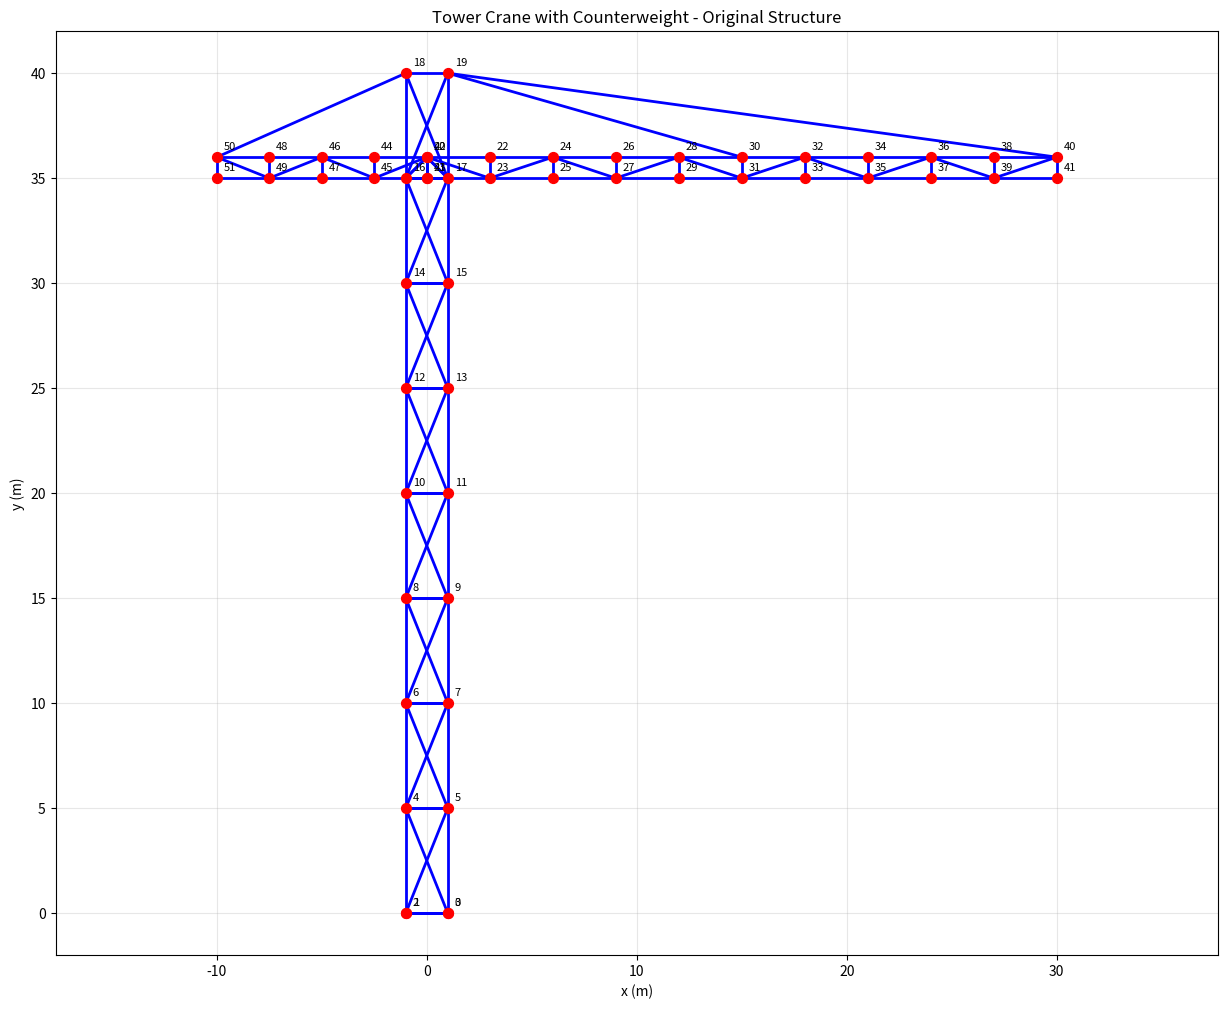
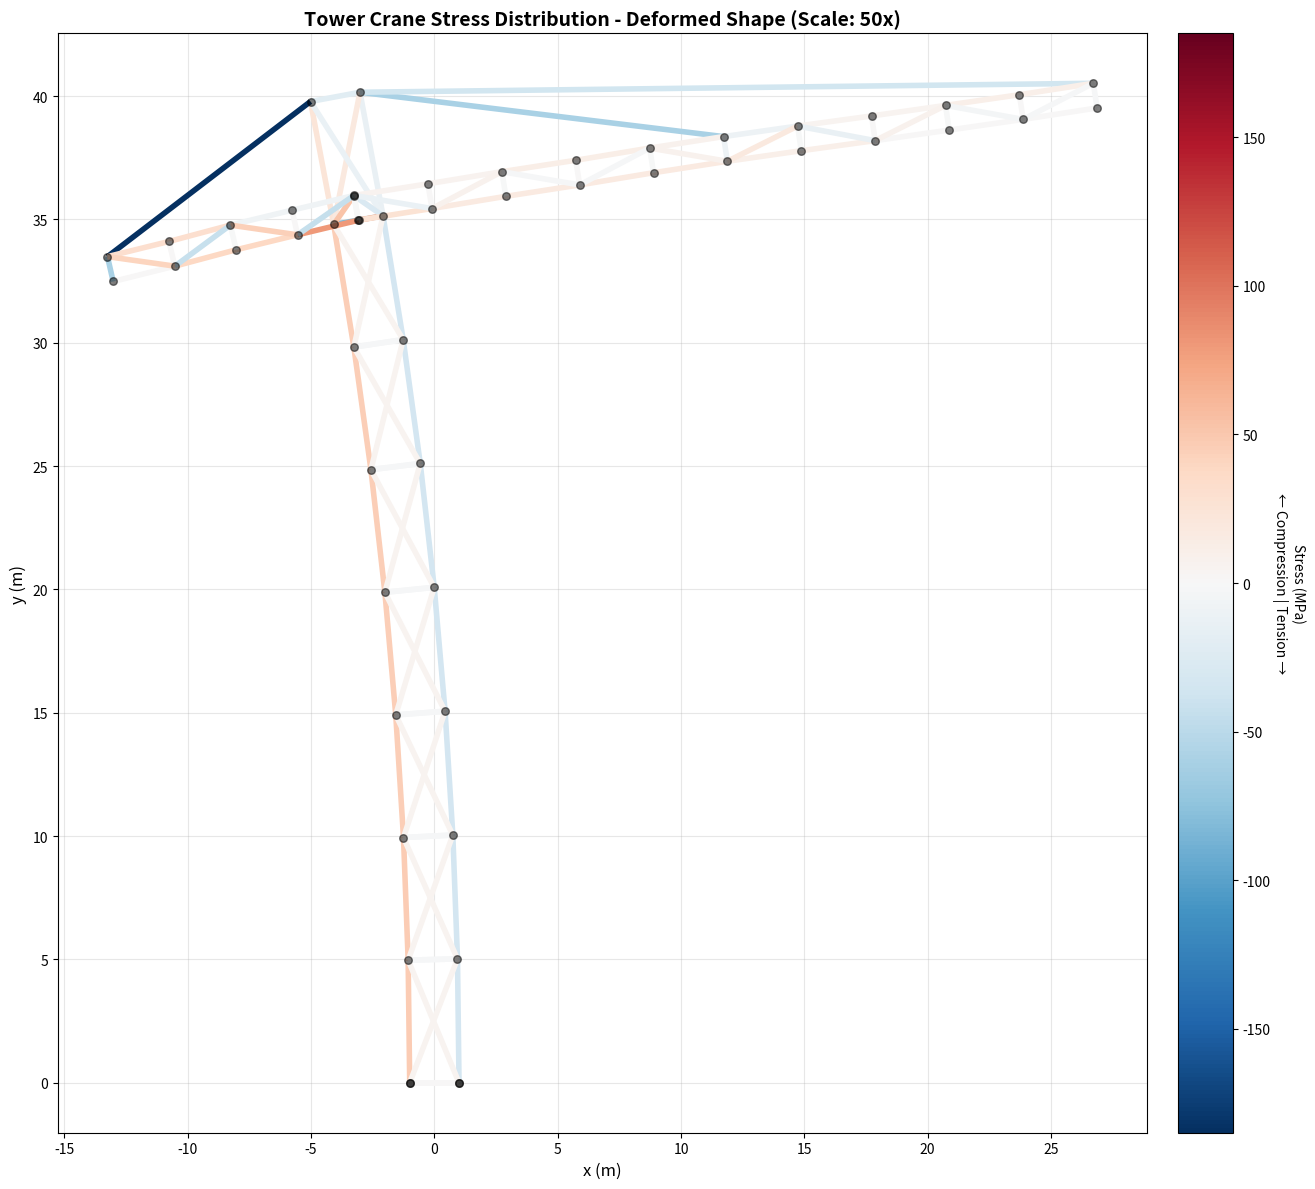

Source code (Python) for these figures, in order:
import numpy as np
import matplotlib.pyplot as plt
from matplotlib.collections import LineCollection
from matplotlib.colors import Normalize
import matplotlib.cm as cm

def element_stiffness(n1, n2, A, E):
    '''
    Returns Rod Elemental Stiffness Matrix in global coordinates

    Parameters:
    -----------
    n1 : array-like
        Coordinates of first node [x1, y1]
    n2 : array-like
        Coordinates of second node [x2, y2]
    A : float
        Cross-sectional area of the element
    E : float
        Young's modulus of the material

    Returns:
    --------
    k_structural : ndarray (4x4)
        Element stiffness matrix in global coordinates
        DOF order: [u1, v1, u2, v2] where u=x-displacement, v=y-displacement
    '''
    # Calculate element vector and length
    d = n2 - n1  # Element vector from node 1 to node 2
    L = np.linalg.norm(d)  # Element length

    # Check for zero-length elements to avoid division by zero
    if L < 1e-10:
        return np.zeros((4, 4), dtype=float)

    # Direction cosines (unit vector components)
    c = d[0] / L  # cos(θ) - x-direction cosine
    s = d[1] / L  # sin(θ) - y-direction cosine

    # Local element stiffness matrix (1D rod element)
    # In local coordinates: k_local = (AE/L) * [1 -1; -1 1]
    k_local = (A * E / L) * np.array([[ 1, -1],
                                      [-1,  1]], dtype=float)

    # Transformation matrix from local to global coordinates
    # T maps local displacements [u_local] to global displacements [u1, v1, u2, v2]
    T = np.array([[ c, s, 0, 0],  # Local displacement mapped to global DOFs
                  [ 0, 0, c, s]], dtype=float)

    # Transform stiffness matrix to global coordinates: K_global = T^T * K_local * T
    k_structural = np.matmul(T.T, np.matmul(k_local, T))

    return k_structural

def dof_el(nnod1, nnod2):
    '''Returns Elemental DOF for Assembly'''
    return [2*(nnod1+1)-2,2*(nnod1+1)-1,2*(nnod2+1)-2,2*(nnod2+1)-1]

def plot_truss(X, C, title="Truss Structure", scale_factor=1, show_nodes=True):
    '''Plot truss structure with optional node numbering'''
    plt.figure(figsize=(15, 12))

    # Plot elements
    for iEl in range(C.shape[0]):
        plt.plot([X[C[iEl,0],0], X[C[iEl,1],0]],
                [X[C[iEl,0],1], X[C[iEl,1],1]],
                'b-', linewidth=2)

    # Plot nodes
    if show_nodes:
        plt.scatter(X[:,0], X[:,1], c='red', s=50, zorder=5)
        for i in range(X.shape[0]):
            plt.annotate(f'{i}', (X[i,0], X[i,1]), xytext=(5,5),
                        textcoords='offset points', fontsize=8)

    plt.xlabel('x (m)')
    plt.ylabel('y (m)')
    plt.title(title)
    plt.grid(True, alpha=0.3)
    plt.axis('equal')
    plt.show()

def plot_stress_heatmap(X, C, stresses, element_areas, title="Stress Distribution Heatmap"):
    '''
    Plot truss structure with stress heatmap visualization

    Parameters:
    -----------
    X : ndarray
        Node coordinates
    C : ndarray
        Connectivity matrix
    stresses : ndarray
        Stress values for each element (Pa)
    element_areas : list
        Cross-sectional areas for each element
    title : str
        Plot title
    '''
    fig, ax = plt.subplots(figsize=(16, 12))

    # Create line segments for each element
    segments = []
    for iEl in range(C.shape[0]):
        n1, n2 = C[iEl]
        segments.append([(X[n1, 0], X[n1, 1]), (X[n2, 0], X[n2, 1])])

    # Normalize stress values for colormap
    stress_mpa = stresses / 1e6  # Convert to MPa

    # Filter out nan/inf values for normalization
    valid_stress = stress_mpa[np.isfinite(stress_mpa)]

    if len(valid_stress) == 0:
        print("Warning: No valid stress values to plot")
        return

    # Use symmetric scale centered at zero for better visualization
    # Option 1: Use max absolute value for symmetric scale
    max_abs_stress = np.max(np.abs(valid_stress))

    # Option 2: Use percentiles to avoid extreme outliers (uncomment to use)
    # percentile = 95
    # max_abs_stress = np.percentile(np.abs(valid_stress), percentile)

    norm = Normalize(vmin=-max_abs_stress, vmax=max_abs_stress)

    # Create colormap (blue for compression, red for tension)
    cmap = cm.RdBu_r  # Reversed so red is tension, blue is compression

    # Create line collection with colors based on stress
    lc = LineCollection(segments, cmap=cmap, norm=norm, linewidths=4)
    lc.set_array(stress_mpa)

    # Add line collection to plot
    line = ax.add_collection(lc)

    # Add colorbar
    cbar = fig.colorbar(line, ax=ax, pad=0.02)
    cbar.set_label('Stress (MPa)\n← Compression | Tension →', rotation=270, labelpad=25)

    # Plot nodes
    ax.scatter(X[:, 0], X[:, 1], c='black', s=30, zorder=5, alpha=0.5)

    # Labels and formatting
    ax.set_xlabel('x (m)', fontsize=12)
    ax.set_ylabel('y (m)', fontsize=12)
    ax.set_title(title, fontsize=14, fontweight='bold')
    ax.grid(True, alpha=0.3)
    ax.set_aspect('equal')

    # Auto-scale to fit data
    ax.autoscale()

    plt.tight_layout()
    plt.show()

    # Print stress statistics (using valid stresses only)
    print("\n" + "="*60)
    print("STRESS ANALYSIS SUMMARY")
    print("="*60)
    print(f"Maximum Tensile Stress:     {np.max(valid_stress):8.2f} MPa")
    print(f"Maximum Compressive Stress: {np.min(valid_stress):8.2f} MPa")
    print(f"Average Stress Magnitude:   {np.mean(np.abs(valid_stress)):8.2f} MPa")
    print(f"Color scale range:          ±{max_abs_stress:.2f} MPa")
    print("="*60)

def design_tower_crane_geometry():
    '''
    Design tower crane with vertical mast, horizontal boom, and counterweight

    Returns:
    --------
    X : ndarray
        Node coordinates
    tower_base_nodes : list
        Ground anchor nodes
    tower_nodes : list
        Vertical tower nodes
    jib_top_nodes : list
        Top chord of jib (boom) nodes
    jib_bot_nodes : list
        Bottom chord of jib nodes
    counterwt_top_nodes : list
        Top chord of counterweight arm nodes
    counterwt_bot_nodes : list
        Bottom chord of counterweight arm nodes
    '''

    # Design parameters
    tower_height = 40.0      # m - vertical mast height
    jib_length = 30.0        # m - main boom length
    counterwt_length = 10.0  # m - counterweight arm length
    truss_depth = 1.0        # m - depth of horizontal trusses
    crane_drop = 5.0         # m - how far below tower top the crane arms sit

    n_tower_segments = 8     # Number of segments in tower
    n_jib_segments = 10      # Number of segments in jib
    n_counterwt_segments = 4 # Number of segments in counterweight arm

    # Tower base width for stability
    base_width = 2.0  # m

    node_list = []
    node_idx = 0

    # Ground base nodes (4 corners for stability)
    ground_base_nodes = []
    base_positions = [
        [base_width/2, 0],
        [-base_width/2, 0]
    ]
    for pos in base_positions:  # Only use 2 for simplicity
        node_list.append(pos)
        ground_base_nodes.append(node_idx)
        node_idx += 1

    # Vertical tower nodes (creating a truss tower)
    tower_heights = np.linspace(0, tower_height, n_tower_segments + 1)
    tower_left_nodes = []
    tower_right_nodes = []
    tower_width = 2.0  # m - tower width

    for h in tower_heights:
        # Left side of tower
        node_list.append([-tower_width/2, h])
        tower_left_nodes.append(node_idx)
        node_idx += 1

        # Right side of tower
        node_list.append([tower_width/2, h])
        tower_right_nodes.append(node_idx)
        node_idx += 1

    # Top of tower - connection point for boom
    tower_top_y = tower_height
    tower_center = 0.0
    crane_height = tower_height - crane_drop  # Height where crane arms are positioned

    # JIB (boom) - extends horizontally from tower, below tower top
    jib_x = np.linspace(tower_center, jib_length, n_jib_segments + 1)
    jib_top_nodes = []
    jib_bot_nodes = []

    for x in jib_x:
        # Top chord
        node_list.append([x, crane_height + truss_depth])
        jib_top_nodes.append(node_idx)
        node_idx += 1

        # Bottom chord
        node_list.append([x, crane_height])
        jib_bot_nodes.append(node_idx)
        node_idx += 1

    # COUNTERWEIGHT ARM - extends in opposite direction
    counterwt_x = np.linspace(tower_center, -counterwt_length, n_counterwt_segments + 1)
    counterwt_top_nodes = []
    counterwt_bot_nodes = []

    for x in counterwt_x:
        # Top chord
        node_list.append([x, crane_height + truss_depth])
        counterwt_top_nodes.append(node_idx)
        node_idx += 1

        # Bottom chord
        node_list.append([x, crane_height])
        counterwt_bot_nodes.append(node_idx)
        node_idx += 1

    X = np.array(node_list, dtype=float)

    return (X, ground_base_nodes, tower_left_nodes, tower_right_nodes,
            jib_top_nodes, jib_bot_nodes, counterwt_top_nodes, counterwt_bot_nodes)

def create_tower_crane_connectivity(ground_base_nodes, tower_left_nodes, tower_right_nodes,
                                   jib_top_nodes, jib_bot_nodes,
                                   counterwt_top_nodes, counterwt_bot_nodes):
    '''Create element connectivity matrix for tower crane'''

    elements = []

    # Ground anchors to tower base
    elements.append([ground_base_nodes[0], tower_left_nodes[0]])
    elements.append([ground_base_nodes[1], tower_right_nodes[0]])
    elements.append([ground_base_nodes[0], tower_right_nodes[0]])
    elements.append([ground_base_nodes[1], tower_left_nodes[0]])

    # Vertical tower structure
    for i in range(len(tower_left_nodes) - 1):
        # Left vertical members
        elements.append([tower_left_nodes[i], tower_left_nodes[i+1]])
        # Right vertical members
        elements.append([tower_right_nodes[i], tower_right_nodes[i+1]])
        # Horizontal cross-bracing
        elements.append([tower_left_nodes[i], tower_right_nodes[i]])
        elements.append([tower_left_nodes[i+1], tower_right_nodes[i+1]])
        # Diagonal bracing (X-pattern)
        elements.append([tower_left_nodes[i], tower_right_nodes[i+1]])
        elements.append([tower_right_nodes[i], tower_left_nodes[i+1]])

    # Tower top nodes for cable connections
    tower_top_left = tower_left_nodes[-1]
    tower_top_right = tower_right_nodes[-1]

    # Rigidly connect horizontal arms to tower at crane height level
    # Find tower node closest to crane height (32m with 8 segments means node at 30m or 35m)
    # With 8 segments from 0-40m, we have nodes at: 0, 5, 10, 15, 20, 25, 30, 35, 40m
    # Crane arms are at 32m, so connect to tower nodes around that height
    tower_connection_idx = len(tower_left_nodes) - 2  # Second from top (35m)

    # Connect horizontal arm center to tower at crane height
    elements.append([tower_left_nodes[tower_connection_idx], jib_bot_nodes[0]])
    elements.append([tower_right_nodes[tower_connection_idx], jib_bot_nodes[0]])
    elements.append([tower_left_nodes[tower_connection_idx], jib_top_nodes[0]])
    elements.append([tower_right_nodes[tower_connection_idx], jib_top_nodes[0]])

    elements.append([tower_left_nodes[tower_connection_idx], counterwt_bot_nodes[0]])
    elements.append([tower_right_nodes[tower_connection_idx], counterwt_bot_nodes[0]])
    elements.append([tower_left_nodes[tower_connection_idx], counterwt_top_nodes[0]])
    elements.append([tower_right_nodes[tower_connection_idx], counterwt_top_nodes[0]])

    # SUPPORT CABLES from tower top to jib (multiple points for support)
    # Adjust these lists to control number of cables:
    # More cables = more support but more complex
    # Fewer cables = simpler but less support
    jib_cable_points = [len(jib_top_nodes)//2, -1]  # Only cable to tip: [-1]
                              # Two cables: [len(jib_top_nodes)//2, -1]
                              # Three cables: [len(jib_top_nodes)//3, 2*len(jib_top_nodes)//3, -1]

    for cable_idx in jib_cable_points:
        elements.append([tower_top_right, jib_top_nodes[cable_idx]])


    # SUPPORT CABLES from tower top to counterweight arm
    counterwt_cable_points = [-1]  # Only cable to tip: [-1]
                                    # Two cables: [len(counterwt_top_nodes)//2, -1]

    for cable_idx in counterwt_cable_points:
        elements.append([tower_top_left, counterwt_top_nodes[cable_idx]])

    # JIB top chord
    for i in range(len(jib_top_nodes) - 1):
        elements.append([jib_top_nodes[i], jib_top_nodes[i+1]])

    # JIB bottom chord
    for i in range(len(jib_bot_nodes) - 1):
        elements.append([jib_bot_nodes[i], jib_bot_nodes[i+1]])

    # JIB vertical members
    for i in range(len(jib_top_nodes)):
        elements.append([jib_top_nodes[i], jib_bot_nodes[i]])

    # JIB diagonal bracing
    for i in range(len(jib_top_nodes) - 1):
        if i % 2 == 0:
            elements.append([jib_top_nodes[i], jib_bot_nodes[i+1]])
        else:
            elements.append([jib_bot_nodes[i], jib_top_nodes[i+1]])

    # COUNTERWEIGHT ARM top chord
    for i in range(len(counterwt_top_nodes) - 1):
        elements.append([counterwt_top_nodes[i], counterwt_top_nodes[i+1]])

    # COUNTERWEIGHT ARM bottom chord
    for i in range(len(counterwt_bot_nodes) - 1):
        elements.append([counterwt_bot_nodes[i], counterwt_bot_nodes[i+1]])

    # COUNTERWEIGHT ARM vertical members
    for i in range(len(counterwt_top_nodes)):
        elements.append([counterwt_top_nodes[i], counterwt_bot_nodes[i]])

    # COUNTERWEIGHT ARM diagonal bracing
    for i in range(len(counterwt_top_nodes) - 1):
        if i % 2 == 0:
            elements.append([counterwt_top_nodes[i], counterwt_bot_nodes[i+1]])
        else:
            elements.append([counterwt_bot_nodes[i], counterwt_top_nodes[i+1]])

    return np.array(elements, dtype=int)

def tower_crane_simulation():
    '''Main tower crane simulation function'''

    print("="*70)
    print("TOWER CRANE WITH COUNTERWEIGHT - STRUCTURAL ANALYSIS")
    print("="*70)

    # Create geometry
    (X, ground_base_nodes, tower_left_nodes, tower_right_nodes,
     jib_top_nodes, jib_bot_nodes, counterwt_top_nodes, counterwt_bot_nodes) = design_tower_crane_geometry()

    C = create_tower_crane_connectivity(ground_base_nodes, tower_left_nodes, tower_right_nodes,
                                       jib_top_nodes, jib_bot_nodes,
                                       counterwt_top_nodes, counterwt_bot_nodes)

    print(f"Structure created with {X.shape[0]} nodes and {C.shape[0]} elements")
    print(f"Tower height: 40m")
    print(f"Jib length: 30m")
    print(f"Counterweight arm: 10m")
    print(f"Crane arms positioned 8m below tower top")
    print(f"Support cables connect tower top to crane arms")

    # Plot original structure
    plot_truss(X, C, "Tower Crane with Counterweight - Original Structure", show_nodes=True)

    # Material and section properties
    E = 200e9  # Steel Young's modulus (Pa)
    A_tower = 0.02  # Tower members - larger cross-section (m²)
    A_main = 0.01  # Main structural members (m²)
    A_secondary = 0.005  # Secondary/bracing members (m²)
    A_cable = 0.003  # Support cables - smaller cross-section (m²)

    # Boundary conditions - fix ground base nodes and tower base nodes
    n_nodes = X.shape[0]
    bc = np.full((n_nodes, 2), False)
    for node in ground_base_nodes:
        bc[node, :] = True  # Fixed support at ground
    # Also fix the tower base nodes (first node of each tower side)
    bc[tower_left_nodes[0], :] = True  # Fix tower left base
    bc[tower_right_nodes[0], :] = True  # Fix tower right base

    # Loads
    loads = np.zeros([n_nodes, 2], float)

    # Load at jib tip (crane lifting load)
    # In a real crane, the load hangs from the bottom chord (trolley with hook)
    jib_load = 2000  # N (100 kN)
    loads[jib_bot_nodes[-1], 1] = -jib_load  # Load hangs from bottom chord only

    # Counterweight (simulates heavy concrete blocks)
    # Counterweight sits on top of the counterweight arm platform
    counterweight = 150000  # N (150 kN) - balances the jib load
    loads[counterwt_bot_nodes[-1], 1] = -counterweight  # Weight on bottom chord

    # Self-weight approximation
    for node in jib_top_nodes + jib_bot_nodes:
        loads[node, 1] -= 2000  # Jib self-weight
    for node in counterwt_top_nodes + counterwt_bot_nodes:
        loads[node, 1] -= 500  # Counterweight arm self-weight
    for node in tower_left_nodes + tower_right_nodes:
        loads[node, 1] -= 800  # Tower self-weight

    print(f"\nApplied jib load: {jib_load/1000:.0f} kN")
    print(f"Counterweight: {counterweight/1000:.0f} kN")

    # Prepare for FE analysis
    bc_mask = bc.reshape(1, 2*n_nodes).ravel()
    load_vector = loads.reshape(1, 2*n_nodes).ravel()[~bc_mask]

    # Assembly global stiffness matrix
    k_global = np.zeros([2*n_nodes, 2*n_nodes], float)

    n_tower_elements = len(tower_left_nodes) - 1
    element_type_list = []

    # Get tower top nodes for cable identification
    tower_top_left = tower_left_nodes[-1]
    tower_top_right = tower_right_nodes[-1]

    for iEl in range(C.shape[0]):
        # Determine element type for cross-section assignment
        n1, n2 = C[iEl]

        # Tower elements get largest cross-section
        if n1 in tower_left_nodes + tower_right_nodes and n2 in tower_left_nodes + tower_right_nodes:
            A = A_tower
            element_type_list.append('tower')
        # Main chords
        elif ((n1 in jib_top_nodes and n2 in jib_top_nodes) or
              (n1 in jib_bot_nodes and n2 in jib_bot_nodes) or
              (n1 in counterwt_top_nodes and n2 in counterwt_top_nodes) or
              (n1 in counterwt_bot_nodes and n2 in counterwt_bot_nodes)):
            A = A_main
            element_type_list.append('main')
        # Support cables from tower top to crane arms
        elif ((n1 in [tower_top_left, tower_top_right] and n2 in jib_top_nodes + counterwt_top_nodes) or
              (n2 in [tower_top_left, tower_top_right] and n1 in jib_top_nodes + counterwt_top_nodes)):
            A = A_cable
            element_type_list.append('cable')
        else:
            A = A_secondary
            element_type_list.append('secondary')

        dof = dof_el(C[iEl,0], C[iEl,1])
        k_elemental = element_stiffness(X[C[iEl,0],:], X[C[iEl,1],:], A, E)
        k_global[np.ix_(dof, dof)] += k_elemental

    # Solve system
    k_reduced = k_global[~bc_mask][:, ~bc_mask]
    displacements = np.zeros([2*n_nodes], float)
    displacements[~bc_mask] = np.linalg.solve(k_reduced, load_vector)

    # Reshape displacements
    D = displacements.reshape(n_nodes, 2)

    print(f"\nMaximum displacement: {np.max(np.abs(D)):.4f} m")
    print(f"Jib tip deflection: {D[jib_bot_nodes[-1], 1]:.4f} m")
    print(f"Tower top deflection: {np.max(np.abs(D[tower_left_nodes[-1]])):.4f} m")

    # Debug: Check for any extreme displacements
    if np.max(np.abs(D)) > 100:
        print("\n⚠ WARNING: Displacements are extremely large!")
        print("This might indicate a structural instability or calculation error.")

    # Calculate member forces and stresses
    print("\n" + "="*70)
    print("MEMBER FORCE ANALYSIS")
    print("="*70)

    max_tension = 0
    max_compression = 0
    element_forces = np.zeros(C.shape[0])
    element_stresses = np.zeros(C.shape[0])
    element_areas = []

    for iEl in range(C.shape[0]):
        n1, n2 = C[iEl]
        d_el = np.concatenate([D[n1], D[n2]])

        # Get element cross-section
        if element_type_list[iEl] == 'tower':
            A = A_tower
        elif element_type_list[iEl] == 'main':
            A = A_main
        elif element_type_list[iEl] == 'cable':
            A = A_cable
        else:
            A = A_secondary

        element_areas.append(A)

        # Calculate element force
        k_el = element_stiffness(X[n1], X[n2], A, E)
        f_el = k_el @ d_el

        # Calculate axial force
        d_vec = X[n2] - X[n1]
        L = np.linalg.norm(d_vec)
        e = d_vec / L
        axial_force = -np.dot([f_el[2] - f_el[0], f_el[3] - f_el[1]], e)

        # Calculate stress
        stress = axial_force / A

        element_forces[iEl] = axial_force
        element_stresses[iEl] = stress

        if axial_force > max_tension:
            max_tension = axial_force
        if axial_force < max_compression:
            max_compression = axial_force

    print(f"\nMaximum Tension:     {max_tension/1000:8.1f} kN")
    print(f"Maximum Compression: {max_compression/1000:8.1f} kN")

    # Safety analysis
    yield_strength = 250e6  # Pa (typical steel)
    safety_factor = 2.5

    max_stress_tension = max_tension / A_tower
    max_stress_compression = abs(max_compression) / A_tower

    print(f"\n" + "="*70)
    print("STRUCTURAL SAFETY ANALYSIS")
    print("="*70)
    print(f"Max tensile stress:     {max_stress_tension/1e6:.1f} MPa")
    print(f"Max compressive stress: {max_stress_compression/1e6:.1f} MPa")
    print(f"Allowable stress:       {yield_strength/safety_factor/1e6:.1f} MPa")

    if max_stress_tension < yield_strength/safety_factor and max_stress_compression < yield_strength/safety_factor:
        print("\n✓ Structure is SAFE under applied loads")
    else:
        print("\n✗ WARNING: Structure may be OVERSTRESSED")
        print("  Recommendation: Increase member sizes or reduce loads")

    # Plot stress heatmap on deformed shape
    scale_factor = 50
    X_deformed = X + D * scale_factor
    plot_stress_heatmap(X_deformed, C, element_stresses, element_areas,
                       title=f"Tower Crane Stress Distribution - Deformed Shape (Scale: {scale_factor}x)")

    print("\n" + "="*70)

    return X, C, D, loads

if __name__ == "__main__":
    tower_crane_simulation()
